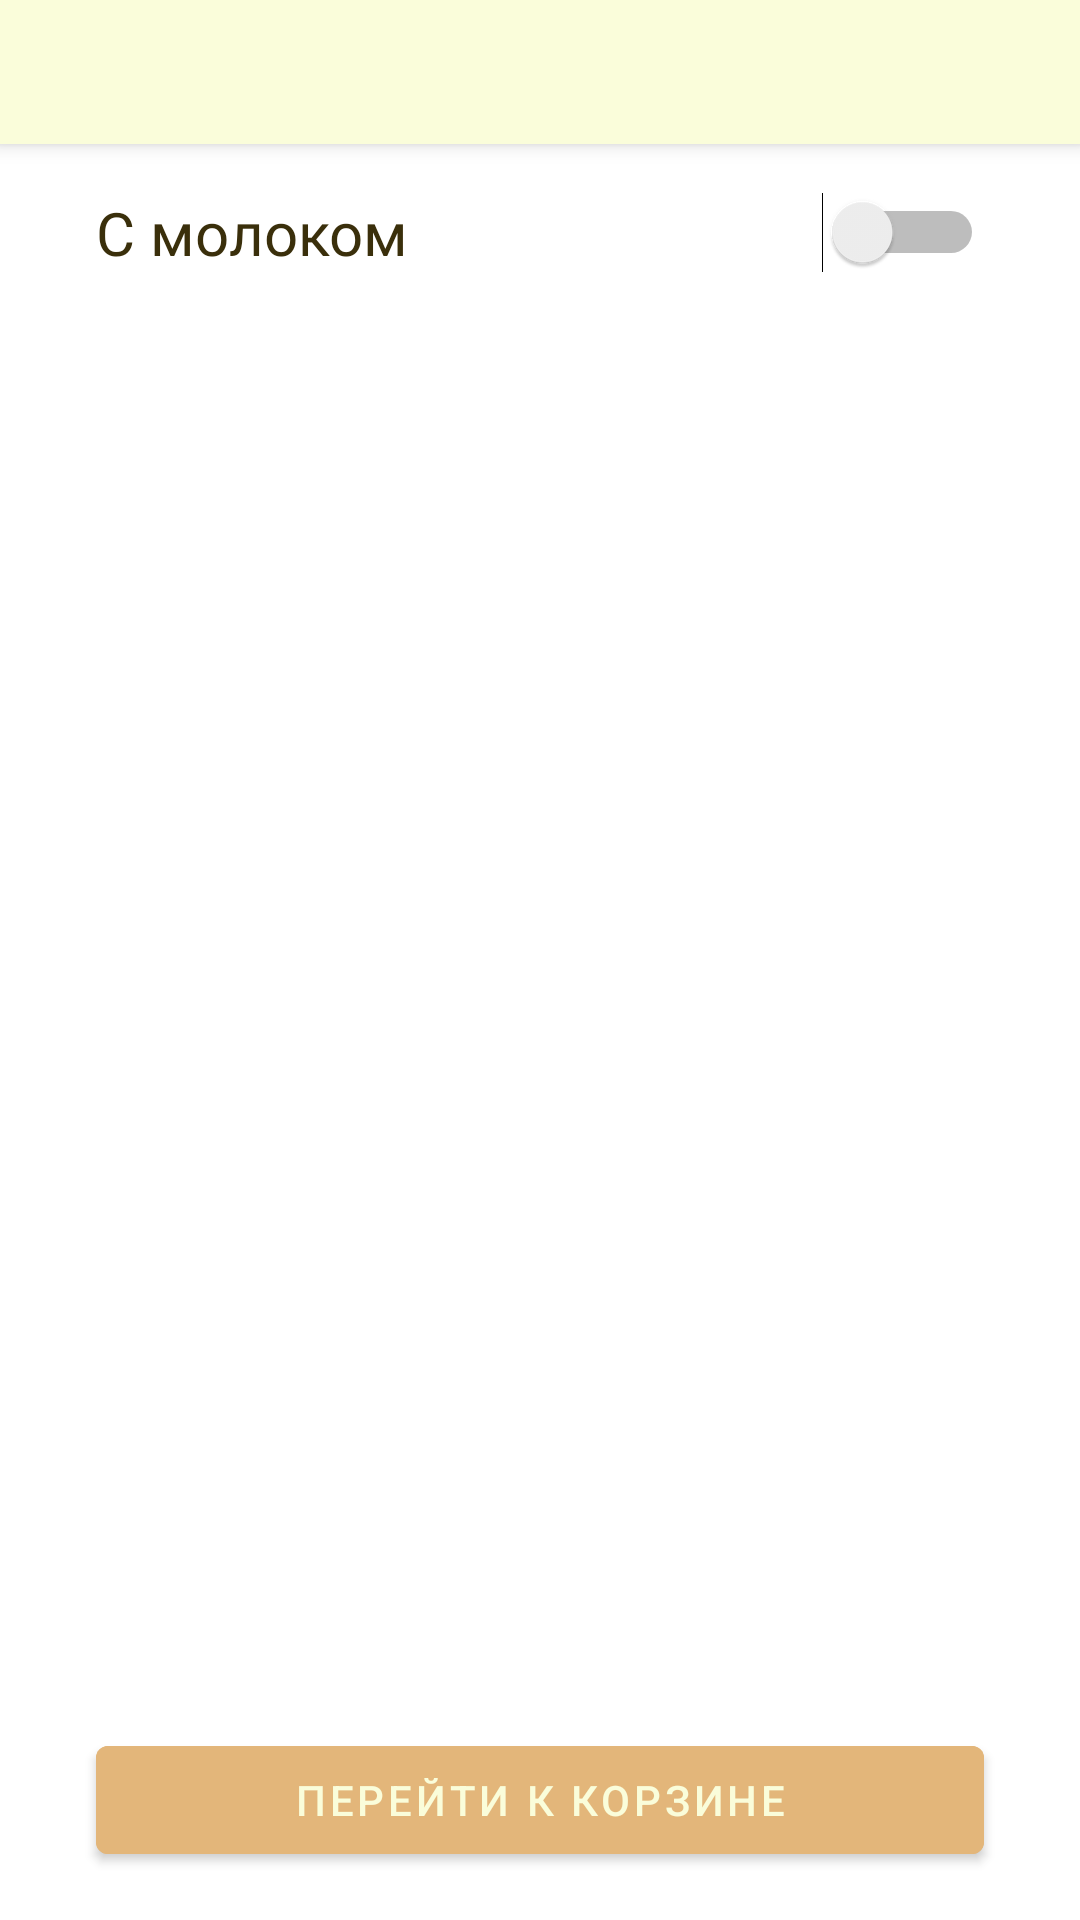

Produce the Android XML layout that renders to this screen, including the resource entries it uses.
<!-- AndroidManifest.xml: application theme AppTheme -->
<!-- res/layout/fragment_cafe_menu.xml -->
<?xml version="1.0" encoding="utf-8"?>
<androidx.constraintlayout.widget.ConstraintLayout xmlns:android="http://schemas.android.com/apk/res/android"
    android:layout_width="match_parent"
    xmlns:app="http://schemas.android.com/apk/res-auto"
    android:layout_height="match_parent">

    <com.google.android.material.tabs.TabLayout
        android:id="@+id/tabs_drinks_type"
        style="@style/Widget.MaterialComponents.TabLayout.Colored"
        android:layout_width="match_parent"
        android:layout_height="wrap_content"
        android:elevation="4dp"
        app:layout_constraintEnd_toEndOf="parent"
        app:layout_constraintStart_toStartOf="parent"
        app:layout_constraintTop_toTopOf="parent"
        app:tabIndicatorColor="@color/colorPrimaryDark"
        app:tabSelectedTextColor="@color/colorPrimaryDark"
        app:tabTextColor="@color/colorSecondaryText" />

    <TextView
        android:id="@+id/tv_with_milk_title"
        style="@style/BaseText"
        android:layout_width="wrap_content"
        android:layout_height="wrap_content"
        android:layout_marginStart="@dimen/spacing_huge_32"
        android:layout_marginTop="@dimen/spacing_normal_16"
        android:text="С молоком"
        app:layout_constraintStart_toStartOf="parent"
        app:layout_constraintTop_toBottomOf="@id/tabs_drinks_type" />

    <Switch
        android:id="@+id/switch_with_milk"
        android:layout_width="wrap_content"
        android:layout_height="wrap_content"
        android:layout_marginEnd="@dimen/spacing_huge_32"
        app:layout_constraintBottom_toBottomOf="@id/tv_with_milk_title"
        app:layout_constraintEnd_toEndOf="parent"
        app:layout_constraintTop_toTopOf="@id/tv_with_milk_title" />

    <androidx.viewpager2.widget.ViewPager2
        android:id="@+id/vp_drinks_menu"
        android:layout_width="match_parent"
        android:layout_height="wrap_content"
        android:layout_marginTop="@dimen/spacing_normal_16"
        app:layout_constraintEnd_toEndOf="parent"
        app:layout_constraintStart_toStartOf="parent"
        app:layout_constraintTop_toBottomOf="@id/tv_with_milk_title" />

    <com.google.android.material.button.MaterialButton
        android:id="@+id/btn_go_to_basket"
        android:layout_width="match_parent"
        android:layout_height="wrap_content"
        android:layout_marginStart="@dimen/spacing_huge_32"
        android:layout_marginEnd="@dimen/spacing_huge_32"
        android:layout_marginBottom="@dimen/spacing_normal_16"
        android:backgroundTint="@color/colorPrimaryDark"
        android:text="Перейти к корзине"
        android:textColor="@color/colorPrimary"
        app:layout_constraintBottom_toBottomOf="parent"
        app:layout_constraintEnd_toEndOf="parent"
        app:layout_constraintStart_toStartOf="parent" />
</androidx.constraintlayout.widget.ConstraintLayout>
<!-- resources referenced by this layout -->
<resources>
  <color name="colorPrimary">#FAFDDA</color>
  <color name="colorPrimaryDark">#E3B67A</color>
  <color name="colorSecondaryText">#6E7174</color>
  <dimen name="spacing_huge_32">32dp</dimen>
  <dimen name="spacing_normal_16">16dp</dimen>
  <style name="BaseText">
          <item name="android:fontFamily">@font/roboto</item>
          <item name="android:textColor">@color/colorBaseText</item>
          <item name="android:textSize">@dimen/font_high_normal_20</item>
      </style>
  <style name="AppTheme" parent="Theme.MaterialComponents.Light.NoActionBar">
          
          <item name="colorPrimary">@color/colorPrimary</item>
          <item name="colorPrimaryDark">@color/colorPrimaryDark</item>
          <item name="colorAccent">@color/colorAccent</item>
      </style>
  <color name="colorBaseText">#3A2F0B</color>
  <dimen name="font_high_normal_20">20sp</dimen>
  <color name="colorAccent">#A66222</color>
</resources>
